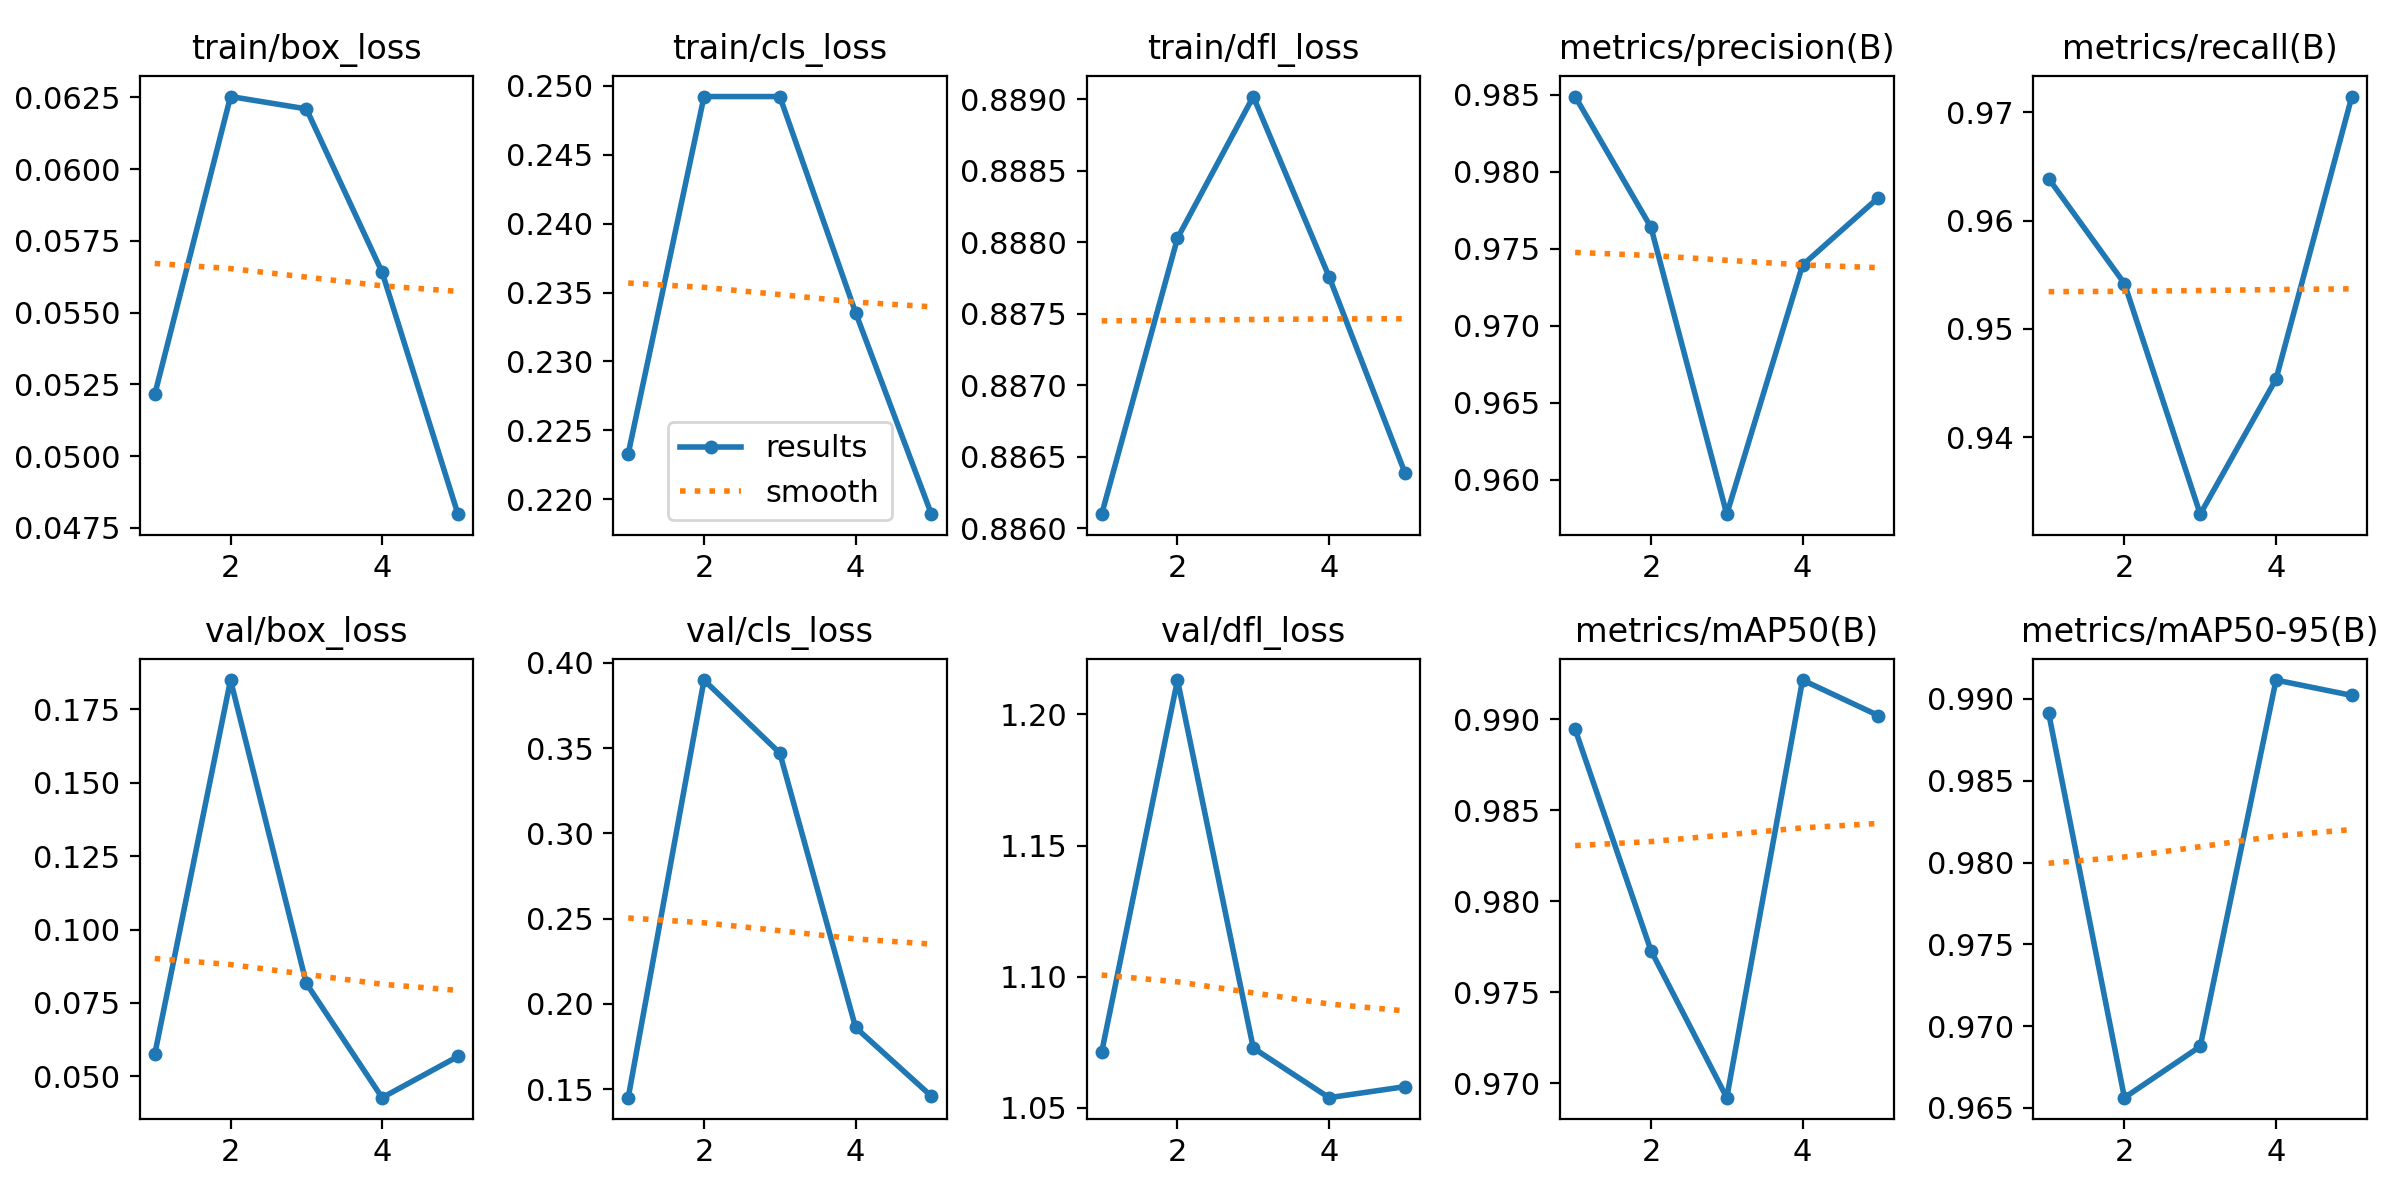

The table this chart was drawn from, first rows:
epoch, time, train/box_loss, train/cls_loss, train/dfl_loss, metrics/precision(B), metrics/recall(B), metrics/mAP50(B), metrics/mAP50-95(B), val/box_loss, val/cls_loss, val/dfl_loss, lr/pg0, lr/pg1, lr/pg2
1, 1160, 0.05215, 0.2233, 0.8861, 0.9849, 0.9639, 0.9895, 0.9891, 0.05747, 0.145, 1.071, 0.0002379, 0.0002379, 0.0002379
2, 2456, 0.06253, 0.2492, 0.888, 0.9764, 0.9542, 0.9773, 0.9656, 0.185, 0.3899, 1.213, 0.0003816, 0.0003816, 0.0003816
3, 3503, 0.0621, 0.2492, 0.889, 0.9578, 0.9329, 0.9692, 0.9688, 0.08165, 0.3471, 1.073, 0.0004312, 0.0004312, 0.0004312
4, 4472, 0.05641, 0.2335, 0.8878, 0.9739, 0.9454, 0.9922, 0.9911, 0.04273, 0.1862, 1.054, 0.0002899, 0.0002899, 0.0002899
5, 5378, 0.04798, 0.2189, 0.8864, 0.9783, 0.9715, 0.9902, 0.9902, 0.05678, 0.1459, 1.058, 0.0001485, 0.0001485, 0.0001485
